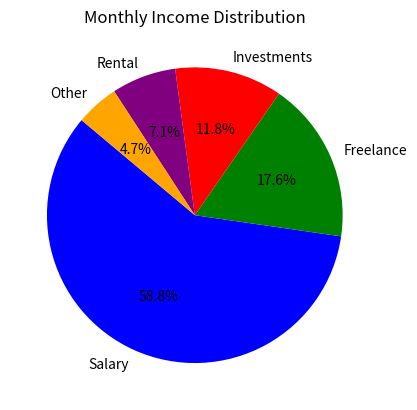

Reproduce this figure in Python.
import matplotlib.pyplot as plt

income_sources = ['Salary', 'Freelance', 'Investments', 'Rental', 'Other']
monthly_income = [5000, 1500, 1000, 600, 400]

plt.pie(monthly_income, labels=income_sources, autopct='%1.1f%%', startangle=140, colors=['Blue', 'green', 'red', 'purple', 'orange'])
plt.title("Monthly Income Distribution")
plt.show()
